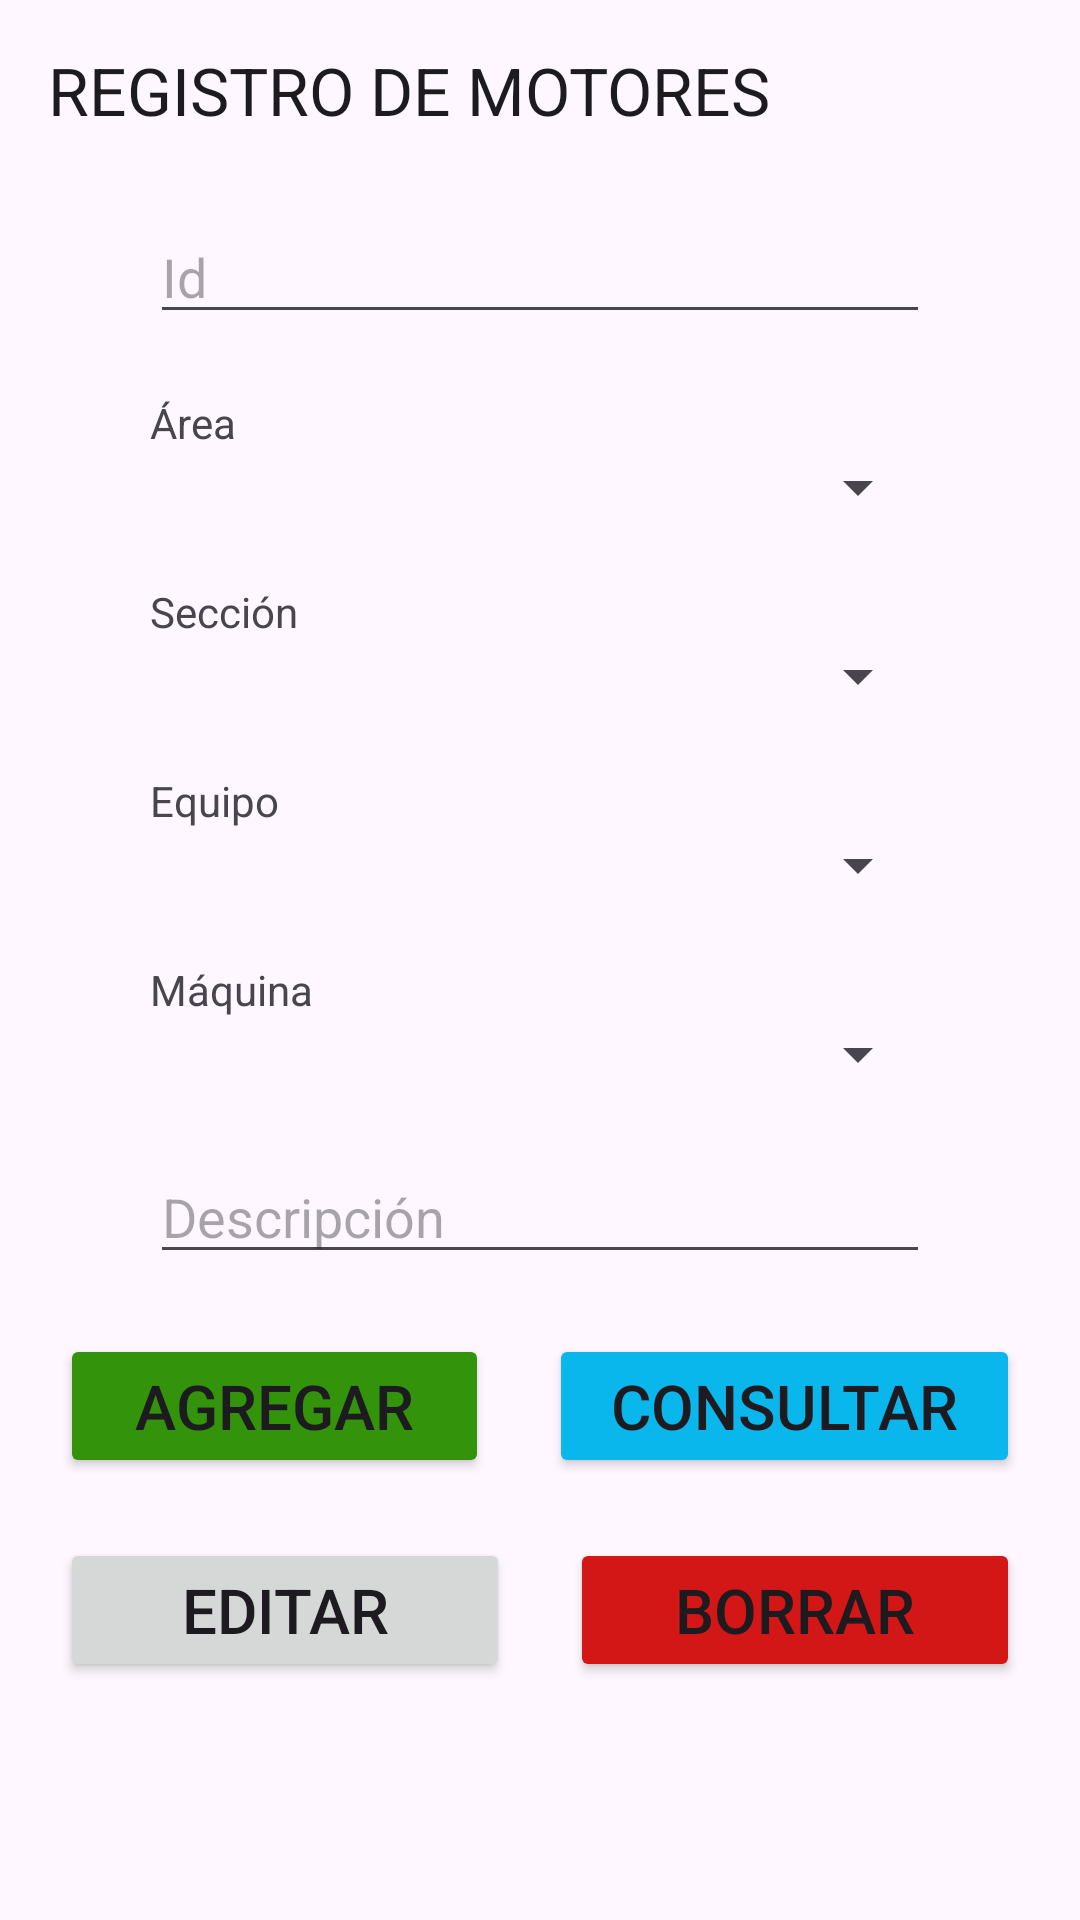

This screen was rendered from an Android layout file. Write that file and the resources it references.
<!-- AndroidManifest.xml: application theme Theme.ManttoPrev -->
<!-- res/layout/activity_motor_admin.xml -->
<?xml version="1.0" encoding="utf-8"?>
<LinearLayout xmlns:android="http://schemas.android.com/apk/res/android"
    xmlns:app="http://schemas.android.com/apk/res-auto"
    xmlns:tools="http://schemas.android.com/tools"
    android:layout_width="match_parent"
    android:layout_height="match_parent"
    android:gravity="center"
    android:orientation="vertical"
    tools:context=".Vista.MotorAdmin">

    <LinearLayout
        android:layout_width="match_parent"
        android:layout_height="60dp"
        android:orientation="horizontal">

        <androidx.appcompat.widget.Toolbar
            android:id="@+id/toolbarMotorAdmin"
            android:layout_width="match_parent"
            android:layout_height="wrap_content"
            android:layout_weight="1"
            android:minHeight="?attr/actionBarSize"
            android:theme="?attr/actionBarTheme"
            app:title="REGISTRO DE MOTORES" />
    </LinearLayout>

    <LinearLayout
        android:layout_width="match_parent"
        android:layout_height="wrap_content"
        android:orientation="vertical">

        <AutoCompleteTextView
            android:id="@+id/etMotor"
            android:layout_width="match_parent"
            android:layout_height="wrap_content"
            android:layout_marginLeft="50dp"
            android:layout_marginTop="10dp"
            android:layout_marginRight="50dp"
            android:autoSizeTextType="uniform"
            android:ems="10"
            android:hint="Id"
            android:inputType="text"
            tools:ignore="HardcodedText,TouchTargetSizeCheck,VisualLintTextFieldSize" />

        <TextView
            android:id="@+id/textView13"
            android:layout_width="match_parent"
            android:layout_height="wrap_content"
            android:layout_marginLeft="50dp"
            android:layout_marginTop="20dp"
            android:layout_marginRight="50dp"
            android:text="Área"
            tools:ignore="HardcodedText" />

        <Spinner
            android:id="@+id/cboMotorArea"
            android:layout_width="match_parent"
            android:layout_height="wrap_content"
            android:layout_marginLeft="50dp"
            android:layout_marginRight="50dp"
            tools:ignore="TouchTargetSizeCheck,DuplicateSpeakableTextCheck" />

        <TextView
            android:id="@+id/textView12"
            android:layout_width="match_parent"
            android:layout_height="wrap_content"
            android:layout_marginLeft="50dp"
            android:layout_marginTop="20dp"
            android:layout_marginRight="50dp"
            android:text="Sección"
            tools:ignore="HardcodedText" />

        <Spinner
            android:id="@+id/cboMotorSeccion"
            android:layout_width="match_parent"
            android:layout_height="wrap_content"
            android:layout_marginLeft="50dp"
            android:layout_marginRight="50dp"
            tools:ignore="TouchTargetSizeCheck" />

        <TextView
            android:id="@+id/textView10"
            android:layout_width="match_parent"
            android:layout_height="wrap_content"
            android:layout_marginLeft="50dp"
            android:layout_marginTop="20dp"
            android:layout_marginRight="50dp"
            android:text="Equipo"
            tools:ignore="HardcodedText" />

        <Spinner
            android:id="@+id/cboMotorEquipo"
            android:layout_width="match_parent"
            android:layout_height="wrap_content"
            android:layout_marginLeft="50dp"
            android:layout_marginRight="50dp"
            tools:ignore="TouchTargetSizeCheck" />

        <TextView
            android:id="@+id/textView14"
            android:layout_width="match_parent"
            android:layout_height="wrap_content"
            android:layout_marginLeft="50dp"
            android:layout_marginTop="20dp"
            android:layout_marginRight="50dp"
            android:text="Máquina"
            tools:ignore="HardcodedText" />

        <Spinner
            android:id="@+id/cboMotorMaquina"
            android:layout_width="match_parent"
            android:layout_height="wrap_content"
            android:layout_marginLeft="50dp"
            android:layout_marginRight="50dp"
            tools:ignore="TouchTargetSizeCheck" />

        <EditText
            android:id="@+id/etDescripcionMotor"
            android:layout_width="match_parent"
            android:layout_height="wrap_content"
            android:layout_marginLeft="50dp"
            android:layout_marginTop="20dp"
            android:layout_marginRight="50dp"
            android:layout_marginBottom="20dp"
            android:autoSizeTextType="uniform"
            android:ems="10"
            android:hint="Descripción"
            android:inputType="text"
            tools:ignore="Autofill,HardcodedText,TextContrastCheck,TouchTargetSizeCheck,VisualLintTextFieldSize" />
    </LinearLayout>

    <LinearLayout
        android:layout_width="match_parent"
        android:layout_height="wrap_content"
        android:layout_marginLeft="20dp"
        android:layout_marginRight="20dp"
        android:layout_marginBottom="20dp"
        android:orientation="horizontal">

        <Button
            android:id="@+id/btnAgregarMotor"
            android:layout_width="wrap_content"
            android:layout_height="wrap_content"
            android:layout_marginRight="10dp"
            android:layout_weight="1"
            android:autoSizeTextType="uniform"
            android:backgroundTint="#33930A"
            android:text="AGREGAR"
            tools:ignore="ButtonStyle,HardcodedText,RtlHardcoded,VisualLintButtonSize" />

        <Button
            android:id="@+id/btnConsultarMotor"
            android:layout_width="wrap_content"
            android:layout_height="wrap_content"
            android:layout_marginLeft="10dp"
            android:layout_weight="1"
            android:autoSizeTextType="uniform"
            android:backgroundTint="#09B7EC"
            android:text="CONSULTAR"
            tools:ignore="ButtonStyle,HardcodedText,RtlHardcoded,TextContrastCheck,VisualLintButtonSize" />
    </LinearLayout>

    <LinearLayout
        android:layout_width="match_parent"
        android:layout_height="wrap_content"
        android:layout_marginLeft="20dp"
        android:layout_marginRight="20dp"
        android:orientation="horizontal">

        <Button
            android:id="@+id/btnEditarMotor"
            android:layout_width="wrap_content"
            android:layout_height="wrap_content"
            android:layout_marginRight="10dp"
            android:layout_weight="1"
            android:autoSizeTextType="uniform"
            android:text="EDITAR"
            tools:ignore="ButtonStyle,HardcodedText,RtlHardcoded,VisualLintButtonSize" />

        <Button
            android:id="@+id/btnBorrarMotor"
            android:layout_width="wrap_content"
            android:layout_height="wrap_content"
            android:layout_marginLeft="10dp"
            android:layout_weight="1"
            android:autoSizeTextType="uniform"
            android:backgroundTint="#D31717"
            android:text="BORRAR"
            tools:ignore="ButtonStyle,HardcodedText,RtlHardcoded,VisualLintButtonSize" />
    </LinearLayout>

    <LinearLayout
        android:layout_width="match_parent"
        android:layout_height="match_parent"
        android:orientation="vertical">

        <ListView
            android:id="@+id/lvListadoMotor"
            android:layout_width="match_parent"
            android:layout_height="match_parent" />
    </LinearLayout>
</LinearLayout>
<!-- resources referenced by this layout -->
<resources>
  <style name="Theme.ManttoPrev" parent="Base.Theme.ManttoPrev" />
  <style name="Base.Theme.ManttoPrev" parent="Theme.Material3.DayNight.NoActionBar">
          
          
      </style>
</resources>
